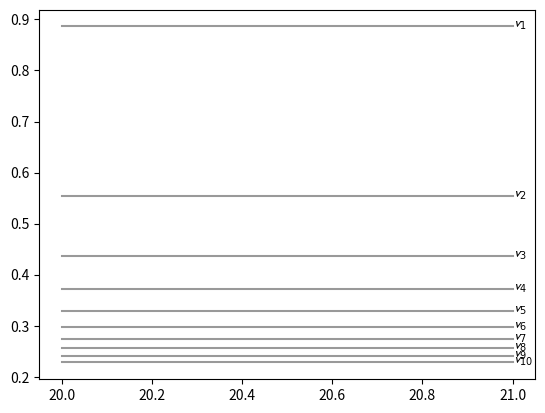

The script that saved this image: (Note: this script raises an exception after producing the figure.)

import numpy as np
from math import comb, lgamma, gamma
import matplotlib.pyplot as plt

def pairing_sign(p):
    inv = 0
    for i in range(len(p)):
        for j in range(i+1, len(p)):
            if p[i] > p[j]:
                inv += 1
    return 1 if inv % 2 == 0 else -1

def pairing(arr):
    n = len(arr)
    out = []
    for i in range(n):
        for j in range(i+1, n):
            pair = [arr[i], arr[j]]
            rest = [arr[k] for k in range(n) if k != i and k != j]
            out.append(pair + rest)
    return out


def create_2_particle_fermionic_basis(L):
    basis = []
    for i in range(L+1):
        if(i<L-i):
            state = [i,L-i]
            basis.append(state)
    return basis

def C(m1,m2,M,l):
    if(m1+m2==M+l):
        # print(np.sqrt((2**(m1+m2))))
        ll=lgamma(m1+1)+lgamma(m2+1)-lgamma(M+1)-lgamma(l+1)
        A = 1.0/ np.sqrt((2**(m1+m2) * np.exp(ll)))
        # print(m1,m2,A)
        sum_ = 0
        for k in range(max(0,l-m2),min(l,m1)+1):
            # for fermions we have two coeff substracted
            sum_+= comb(m1,k)*comb(m2,l-k)*(-1)**(l-k)
        return A*sum_
    else:
        return 0
    
def vcolumb(l):
    return gamma(l+1/2)/gamma(l+1)

def vhardsphere(l):
    if(l<3):
        return 1
    else:
        return 0

def V_2(v_l,m1_prime,m2_prime,m1,m2):
    """Returns the matrix elements for a pseudopotential v_l upto an angular momentum L"""
    
    # fermionic_basis_sorted_upto_L = create_fermionic_basis(L)
    sum_= 0
    if(m1+m2 == m1_prime+m2_prime):
        for l in range(m1+m2+1):
            M = m1+m2-l
            # since M+l=L therefore M = L-l
            fermionic_term = C(m1_prime,m2_prime,M,l)*C(m1,m2,M,l)- C(m1_prime,m2_prime,M,l)*C(m2,m1,M,l)- C(m2_prime,m1_prime,M,l)*C(m1,m2,M,l)+ C(m2_prime,m1_prime,M,l)*C(m2,m1,M,l)
            sum_+= fermionic_term*v_l(l)/(2)

    return sum_

  

def PlotColumb(L):

    V_blocks = {}
    for l in range(L+1):
        basis = create_2_particle_fermionic_basis(l)
        dim = len(basis)
        V = np.zeros([dim,dim])
        for i,[m1_p,m2_p] in enumerate(basis):
            for j,[m1,m2] in enumerate(basis):
                V[i,j] = V_2(vcolumb,m1_p,m2_p,m1,m2)
        V_blocks[f"{l}"] = V


    vl = [vcolumb(l) for l in range(1,L,2)]
    for j in range(len(vl)):
        # plt.plot([i for i in range(L)], [vl[j]]*L,color="black",alpha=0.1)
        plt.plot([L-1,L], [vl[j]]*2,color="black",alpha=0.4)
        plt.text(L,vl[j]-0.0025,"$\mathcal{v}_{"+ str(j+1)+"}$" )


    for L_sector in V_blocks:
        print(L_sector)
        E_blocks,  eig_vec = np.linalg.eigh(V_blocks[L_sector])

        plt.plot([L_sector]*len(E_blocks), E_blocks, marker="_",markersize=10,ls="None", mew=2)
        for i in range(len(E_blocks)+1):
            if(int(L_sector)%2==0):
                plt.text(int(L_sector)-0.25, E_blocks[i]-0.012,f"{2*i+2, int(L_sector) -2*i-1}",fontsize=6)
            if(int(L_sector)%2==1):
                plt.text(int(L_sector)-0.25, E_blocks[i]-0.012,f"{2*i+1, int(L_sector) -2*i}",fontsize=6)

        # plt.plot([L_sector]*len(E_blocks), E_blocks+0.1*int(L_sector)**2, marker="_",markersize=12,ls="None", mew=2)


    
    # plt.xlim(0,L+2)
    # plt.ylim(0,1.1)

    plt.xlabel("Total Angular momentum L")
    plt.ylabel("Eigenenergies E")

    plt.title("2 Particle Columb Matrix Elements on a Disc | $L_{total}$=" + str(L))
    # plt.legend()
    plt.show()




def LowLyingSpectra(L):
    # plt.xlim(0,L+2)
    # plt.ylim(0,1.1)

    plt.xlabel("Total Angular momentum L")
    plt.ylabel("Eigenenergies E")

    plt.title("2 Particle Columb Matrix Elements on a Disc | $L_{total}$=" + str(L))
    # plt.legend()
    plt.show()

PlotColumb(21)

# LowLyingSpectra(50)
